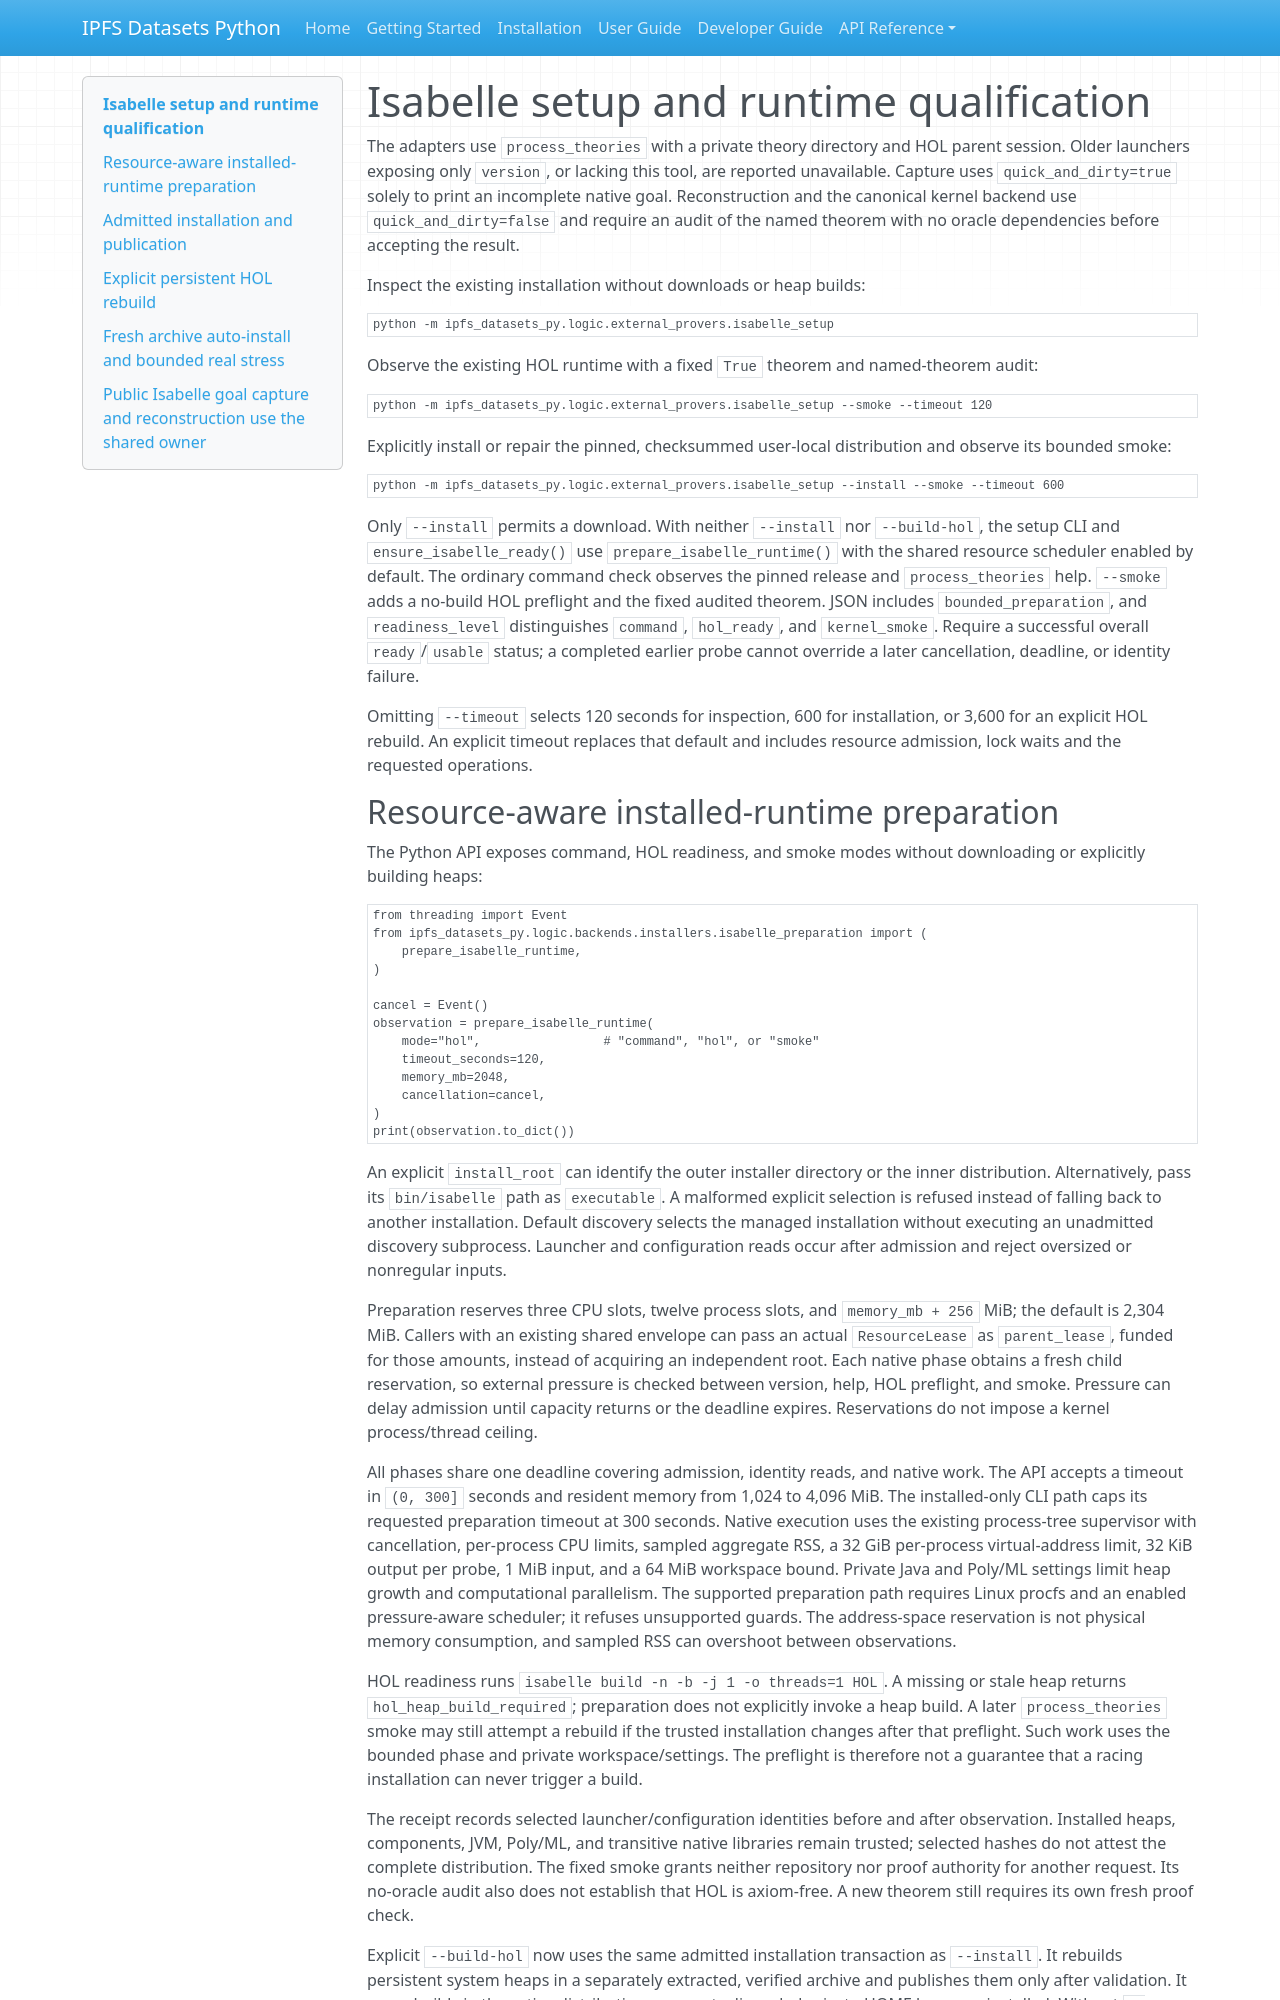

repository: endomorphosis/ipfs_datasets_py · page: implementation/runbooks/isabelle_setup/index.html · generator: mkdocs

# Isabelle setup and runtime qualification

The adapters use `process_theories` with a private theory directory and HOL parent session. Older launchers exposing only `version`, or lacking this tool, are reported unavailable. Capture uses `quick_and_dirty=true` solely to print an incomplete native goal. Reconstruction and the canonical kernel backend use `quick_and_dirty=false` and require an audit of the named theorem with no oracle dependencies before accepting the result.

Inspect the existing installation without downloads or heap builds:

```sh
python -m ipfs_datasets_py.logic.external_provers.isabelle_setup
```

Observe the existing HOL runtime with a fixed `True` theorem and named-theorem audit:

```sh
python -m ipfs_datasets_py.logic.external_provers.isabelle_setup --smoke --timeout 120
```

Explicitly install or repair the pinned, checksummed user-local distribution and observe its bounded smoke:

```sh
python -m ipfs_datasets_py.logic.external_provers.isabelle_setup --install --smoke --timeout 600
```

Only `--install` permits a download. With neither `--install` nor `--build-hol`, the setup CLI and `ensure_isabelle_ready()` use `prepare_isabelle_runtime()` with the shared resource scheduler enabled by default. The ordinary command check observes the pinned release and `process_theories` help. `--smoke` adds a no-build HOL preflight and the fixed audited theorem. JSON includes `bounded_preparation`, and `readiness_level` distinguishes `command`, `hol_ready`, and `kernel_smoke`. Require a successful overall `ready`/`usable` status; a completed earlier probe cannot override a later cancellation, deadline, or identity failure.

Omitting `--timeout` selects 120 seconds for inspection, 600 for installation,
or 3,600 for an explicit HOL rebuild. An explicit timeout replaces that default
and includes resource admission, lock waits and the requested operations.
